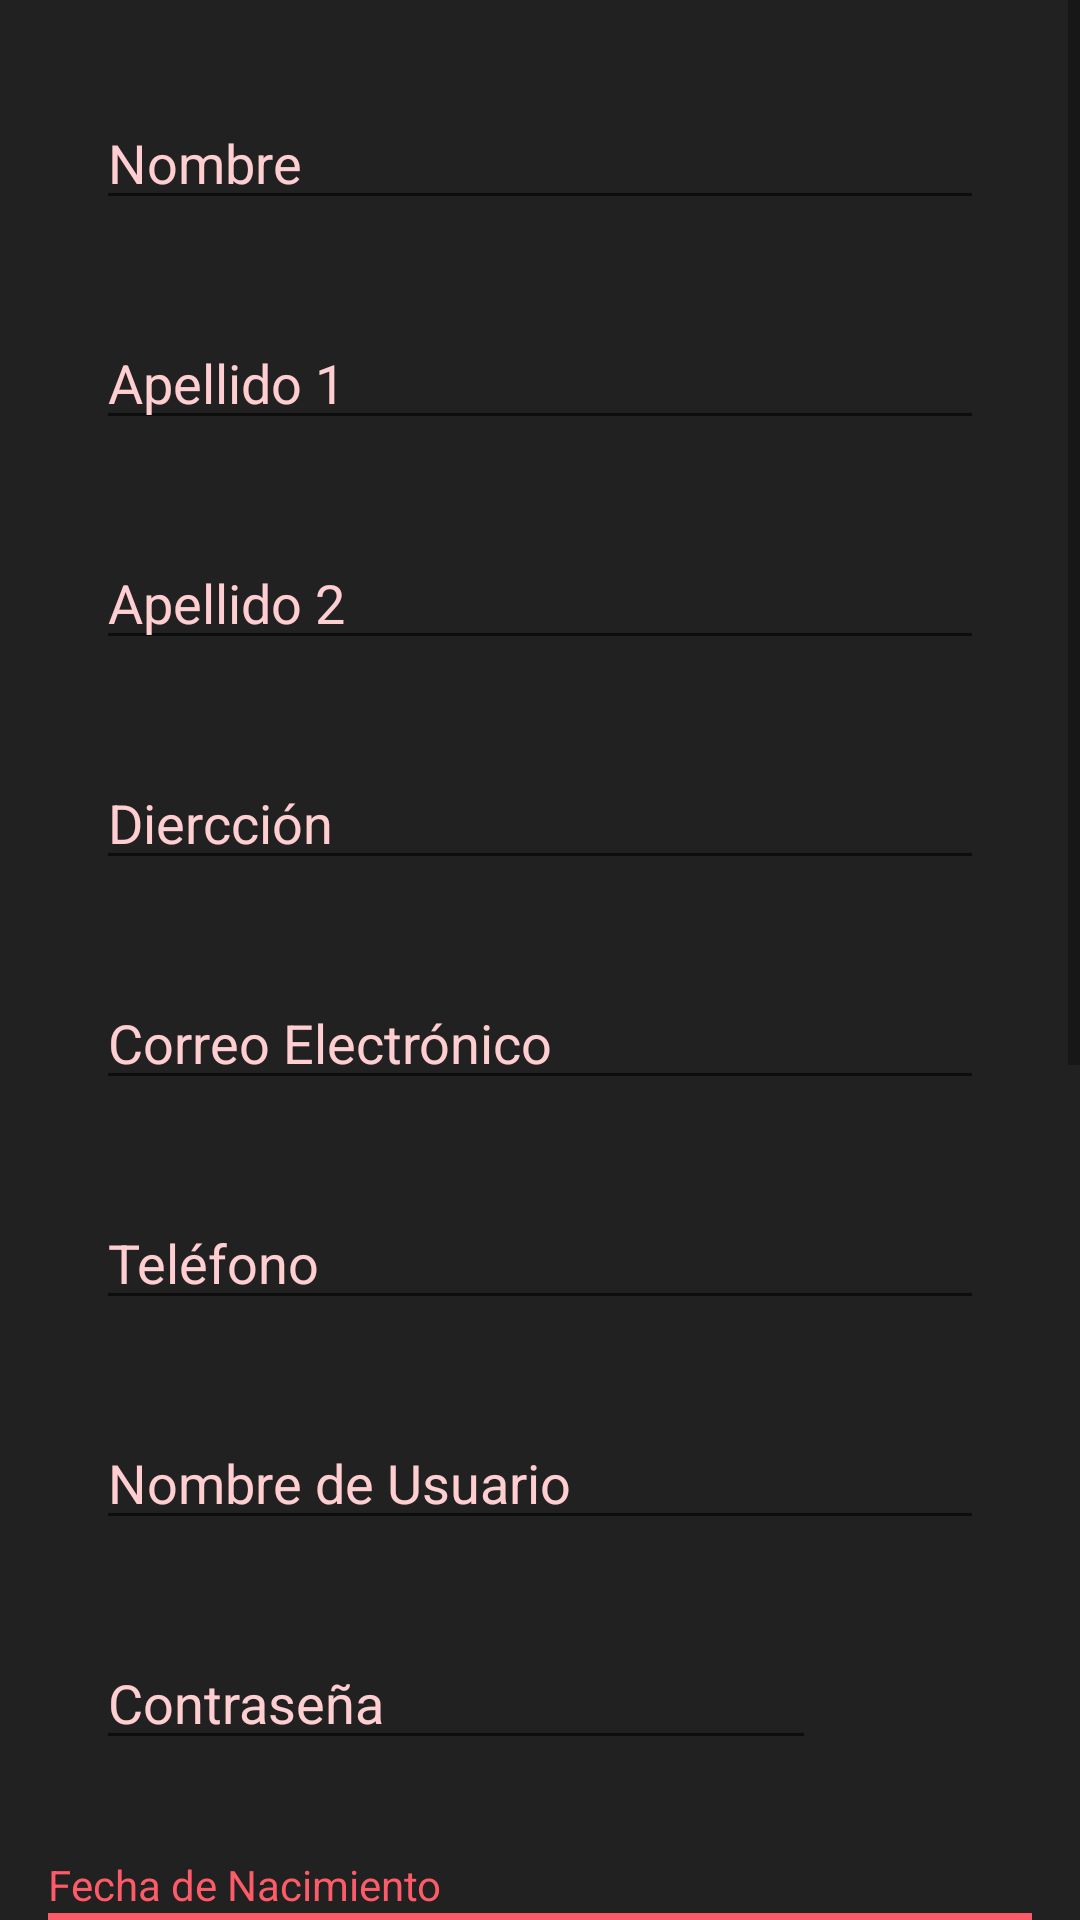

Produce the Android XML layout that renders to this screen, including the resource entries it uses.
<!-- AndroidManifest.xml: application theme Theme.Examen2evFranciscoCastillo1 -->
<!-- res/layout/activity_insertar_cliente.xml -->
<?xml version="1.0" encoding="utf-8"?>
<ScrollView xmlns:android="http://schemas.android.com/apk/res/android"
    xmlns:app="http://schemas.android.com/apk/res-auto"
    xmlns:tools="http://schemas.android.com/tools"
    android:layout_width="match_parent"
    android:layout_height="match_parent"
    tools:context=".administracion.InsertarCliente">

    <LinearLayout
        android:layout_width="match_parent"
        android:layout_height="wrap_content"
        android:orientation="vertical"
        android:padding="16dp"
        >

        <EditText
            android:id="@+id/et_nombre"
            android:layout_width="match_parent"
            android:layout_height="wrap_content"
            android:hint="Nombre"
            android:inputType="textPersonName"
            style="@style/CustomEditText"/>

        <EditText
            android:id="@+id/et_apellido1"
            android:layout_width="match_parent"
            android:layout_height="wrap_content"
            android:hint="Apellido 1"
            android:inputType="textPersonName"
            style="@style/CustomEditText"/>

        <EditText
            android:id="@+id/et_apellido2"
            android:layout_width="match_parent"
            android:layout_height="wrap_content"
            android:hint="Apellido 2"
            android:inputType="textPersonName"
            style="@style/CustomEditText"/>

        <EditText
            android:id="@+id/et_Direccion"
            android:layout_width="match_parent"
            android:layout_height="wrap_content"
            android:hint="Diercción"
            android:inputType="textPostalAddress"
            style="@style/CustomEditText"/>

        <EditText
            android:id="@+id/et_mail"
            android:layout_width="match_parent"
            android:layout_height="wrap_content"
            android:hint="Correo Electrónico"
            android:inputType="textEmailAddress"
            style="@style/CustomEditText"/>

        <EditText
            android:id="@+id/et_telefono"
            android:layout_width="match_parent"
            android:layout_height="wrap_content"
            android:hint="Teléfono"
            android:inputType="phone"
            android:maxLength="9"
            style="@style/CustomEditText"/>

        <EditText
            android:id="@+id/et_username"
            android:layout_width="match_parent"
            android:layout_height="wrap_content"
            android:hint="Nombre de Usuario"
            android:inputType="textPersonName"
            style="@style/CustomEditText"/>
        <LinearLayout
            android:layout_width="match_parent"
            android:layout_height="wrap_content"
            android:orientation="horizontal">
            <EditText
                android:id="@+id/et_contrasenya"
                android:layout_width="0dp"
                android:layout_height="wrap_content"
                android:layout_weight="10"
                android:hint="Contraseña"
                android:inputType="textPassword"
                style="@style/CustomEditText"/>

            <ImageButton
                android:id="@+id/btn_ver"
                android:layout_marginTop="16dp"
                android:layout_width="32dp"
                android:layout_height="32dp"
                android:layout_weight="1"
                android:background="?attr/selectableItemBackgroundBorderless"
                android:src="@drawable/eye_closed"
                android:contentDescription="Ver contraseña"
                app:tint="@color/rosa" />

        </LinearLayout>




        <TextView
            android:id="@+id/tv_fecha_nacimiento_label"
            android:layout_width="match_parent"
            android:layout_height="wrap_content"
            android:text="Fecha de Nacimiento"
            android:textColor="@color/rosa"
            android:paddingTop="16dp" />

        <DatePicker
            android:id="@+id/datePicker_fecha_nacimiento"
            android:layout_width="match_parent"
            android:layout_height="wrap_content"
            android:calendarTextColor="@color/rosa"
            android:dayOfWeekBackground="@color/rosa"
            android:dayOfWeekTextAppearance="@color/rosa"
            android:headerBackground="@color/rosa"
            android:datePickerMode="calendar"
            android:background="@color/rosa"
            />

        <Button
            android:id="@+id/btnAdd"
            android:layout_width="wrap_content"
            android:layout_height="wrap_content"
            android:layout_marginTop="20dp"
            android:layout_gravity="center"
            android:text="Añade" />

        <Button
            android:id="@+id/btnEdit"
            android:layout_width="wrap_content"
            android:layout_height="wrap_content"
            android:layout_gravity="center"
            android:layout_marginTop="-50dp"
            android:text="Actualiza" />
    </LinearLayout>



</ScrollView>
<!-- resources referenced by this layout -->
<resources>
  <color name="rosa">#FD5B67</color>
  <style name="CustomEditText" parent="Widget.AppCompat.EditText">
          <item name="android:textColorHint">@color/azul</item>
          <item name="android:layout_margin">16dp</item>
          <item name="android:textColor">@color/azul</item>
      </style>
  <style name="Theme.Examen2evFranciscoCastillo1" parent="Base.Theme.Examen2evFranciscoCastillo1" />
  <color name="azul">#ffced1</color>
  <style name="Base.Theme.Examen2evFranciscoCastillo1" parent="Theme.MaterialComponents.DayNight.DarkActionBar">
          
          <item name="colorPrimary">#FD5B67 </item>
          <item name="colorPrimaryVariant">#D8BFD8</item>
          
          <item name="android:windowBackground">#212121</item>
          
          <item name="android:textColor">#ffced1</item>
          <item name="colorButtonNormal">#FD5B67</item>
          <item name="colorAccent">#FF9C00</item>
      </style>
</resources>
